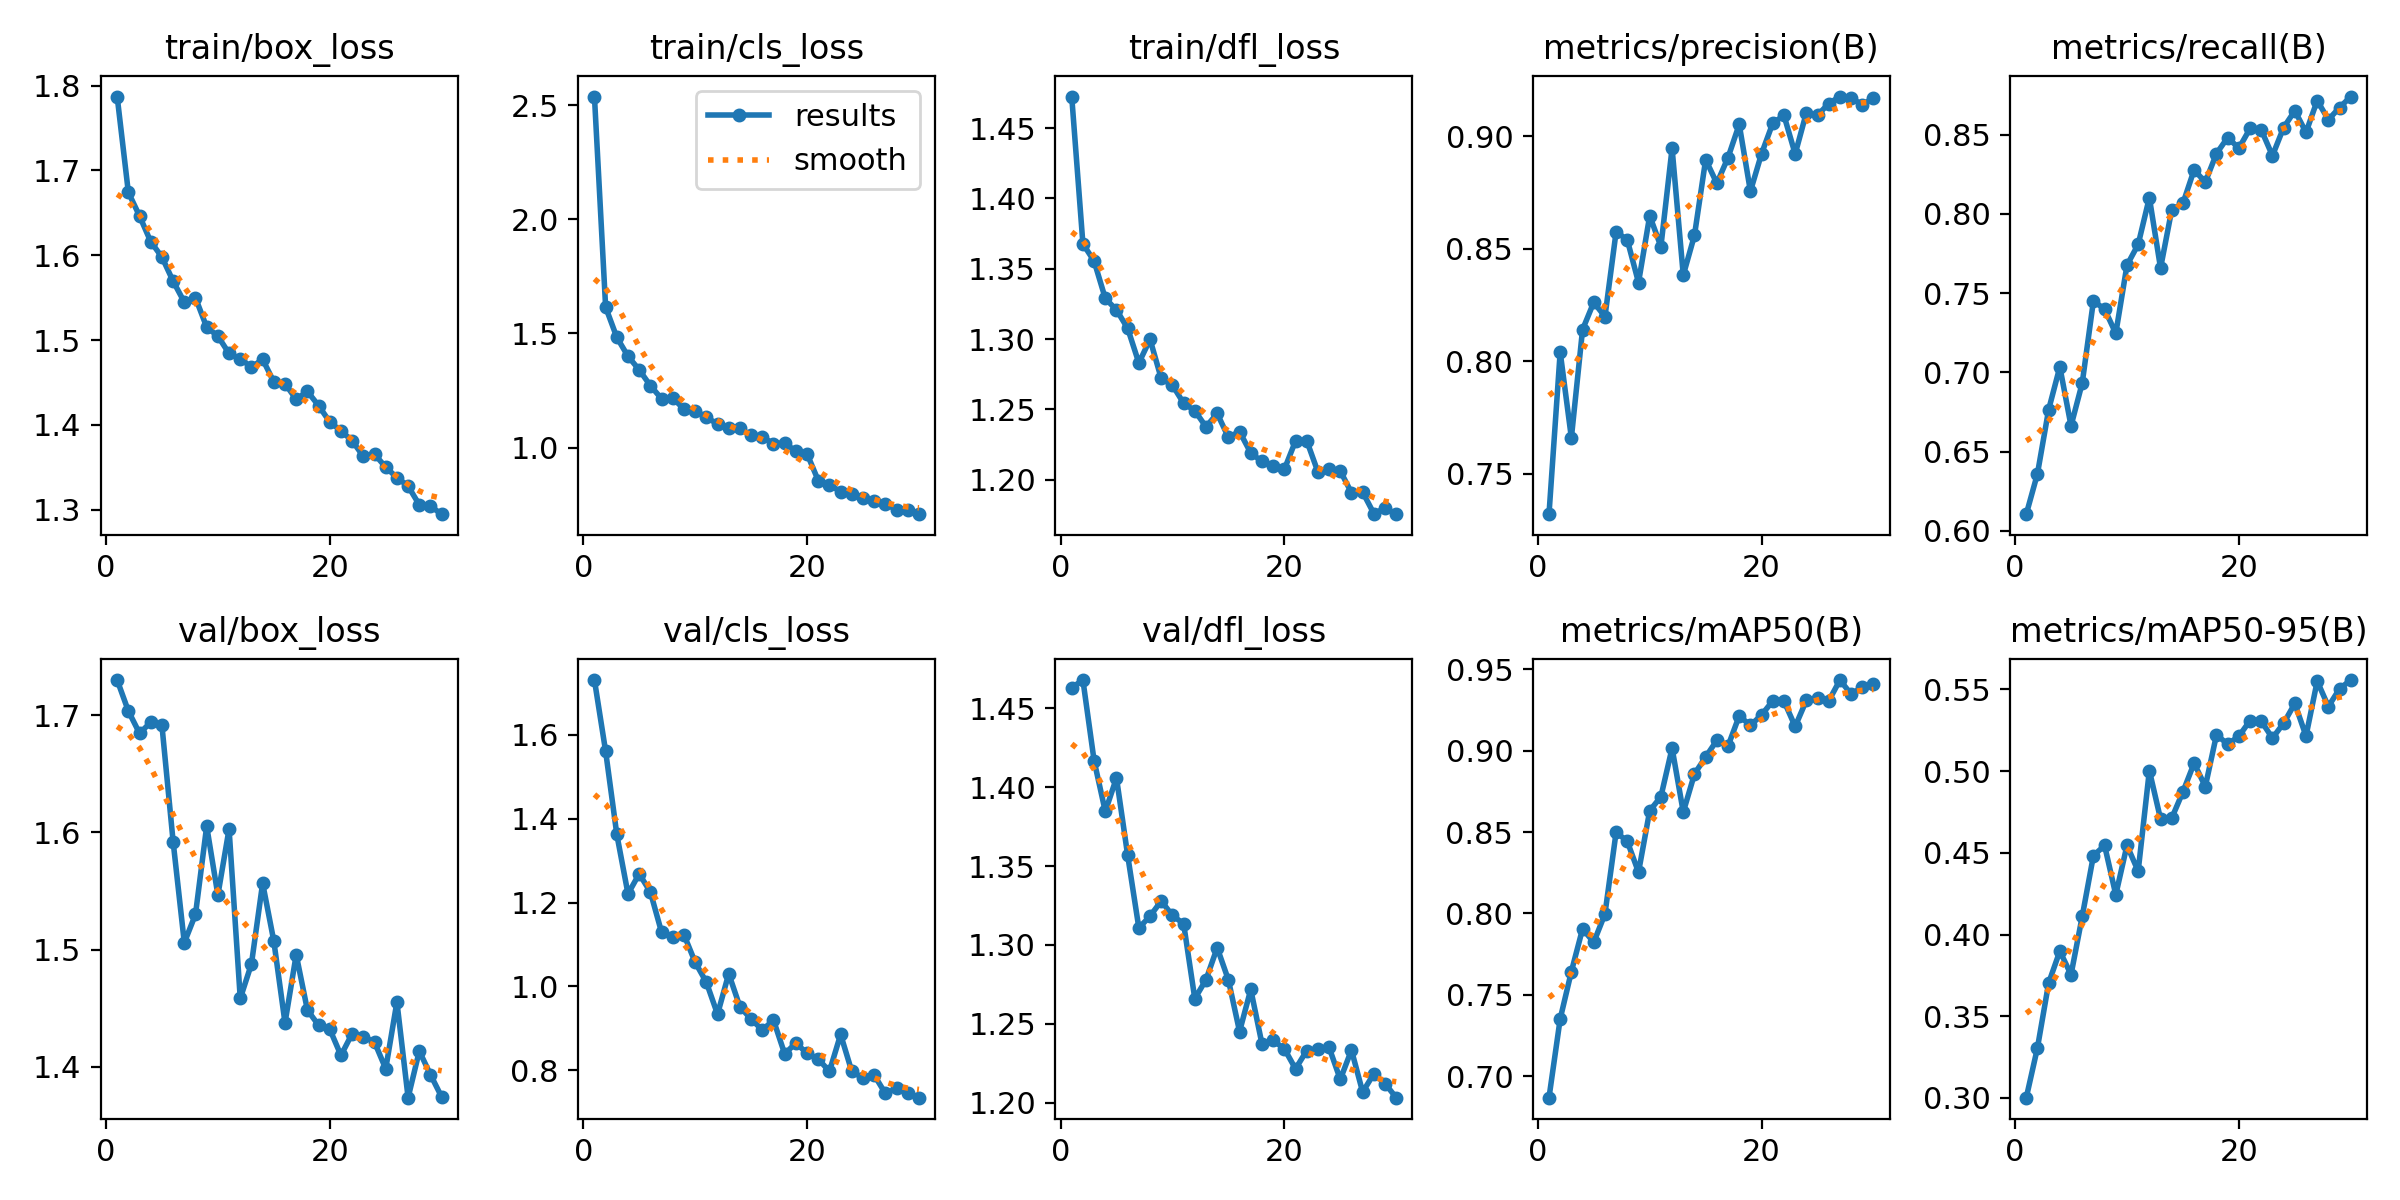

Data behind this chart, as committed beside it:
epoch, time, train/box_loss, train/cls_loss, train/dfl_loss, metrics/precision(B), metrics/recall(B), metrics/mAP50(B), metrics/mAP50-95(B), val/box_loss, val/cls_loss, val/dfl_loss, lr/pg0, lr/pg1, lr/pg2
1, 37.51, 1.787, 2.539, 1.472, 0.732, 0.6106, 0.6867, 0.3002, 1.73, 1.731, 1.463, 0.0006644, 0.0006644, 0.0006644
2, 60.9, 1.674, 1.615, 1.368, 0.804, 0.6361, 0.7352, 0.3307, 1.703, 1.561, 1.468, 0.001287, 0.001287, 0.001287
3, 84.24, 1.646, 1.483, 1.355, 0.7659, 0.6765, 0.7642, 0.3704, 1.684, 1.362, 1.417, 0.001866, 0.001866, 0.001866
4, 107.1, 1.616, 1.4, 1.329, 0.814, 0.7035, 0.7905, 0.3899, 1.694, 1.221, 1.385, 0.001802, 0.001802, 0.001802
5, 130.2, 1.598, 1.341, 1.321, 0.8261, 0.6663, 0.7823, 0.3755, 1.691, 1.269, 1.406, 0.001736, 0.001736, 0.001736
6, 153.3, 1.569, 1.271, 1.308, 0.8197, 0.6933, 0.7996, 0.4111, 1.592, 1.225, 1.357, 0.00167, 0.00167, 0.00167
7, 176.5, 1.545, 1.214, 1.283, 0.8575, 0.745, 0.85, 0.4483, 1.506, 1.129, 1.311, 0.001604, 0.001604, 0.001604
8, 199.5, 1.55, 1.217, 1.3, 0.8538, 0.7399, 0.8442, 0.4545, 1.53, 1.118, 1.318, 0.001538, 0.001538, 0.001538
9, 222.2, 1.515, 1.168, 1.272, 0.8349, 0.7246, 0.8253, 0.4244, 1.605, 1.123, 1.328, 0.001472, 0.001472, 0.001472
10, 245.2, 1.505, 1.162, 1.267, 0.8646, 0.7676, 0.8631, 0.4546, 1.546, 1.058, 1.319, 0.001406, 0.001406, 0.001406
11, 268.2, 1.484, 1.132, 1.254, 0.8509, 0.7807, 0.8717, 0.4388, 1.603, 1.01, 1.314, 0.00134, 0.00134, 0.00134
12, 291.2, 1.478, 1.104, 1.249, 0.8945, 0.8102, 0.9015, 0.5004, 1.458, 0.9334, 1.266, 0.001274, 0.001274, 0.001274
13, 314.1, 1.468, 1.084, 1.238, 0.8382, 0.7658, 0.8622, 0.4707, 1.488, 1.03, 1.278, 0.001208, 0.001208, 0.001208
14, 337.1, 1.477, 1.083, 1.247, 0.8559, 0.8025, 0.8856, 0.4713, 1.557, 0.9513, 1.298, 0.001142, 0.001142, 0.001142
15, 360, 1.451, 1.054, 1.23, 0.8895, 0.8066, 0.8961, 0.4874, 1.507, 0.9218, 1.278, 0.001076, 0.001076, 0.001076
16, 383.1, 1.448, 1.047, 1.234, 0.879, 0.8277, 0.9063, 0.5049, 1.437, 0.8957, 1.245, 0.00101, 0.00101, 0.00101
17, 407.3, 1.43, 1.016, 1.219, 0.8904, 0.82, 0.9029, 0.4905, 1.496, 0.9194, 1.272, 0.000944, 0.000944, 0.000944
18, 431.4, 1.439, 1.021, 1.213, 0.9052, 0.838, 0.9213, 0.5222, 1.448, 0.8388, 1.237, 0.000878, 0.000878, 0.000878
19, 454.3, 1.423, 0.983, 1.21, 0.8754, 0.8481, 0.9155, 0.5165, 1.435, 0.8645, 1.239, 0.000812, 0.000812, 0.000812
20, 477, 1.403, 0.9725, 1.207, 0.8922, 0.8414, 0.9219, 0.5213, 1.432, 0.8403, 1.234, 0.000746, 0.000746, 0.000746
21, 500.5, 1.393, 0.8554, 1.228, 0.9057, 0.8538, 0.9306, 0.531, 1.41, 0.8267, 1.221, 0.00068, 0.00068, 0.00068
22, 523.5, 1.381, 0.8376, 1.228, 0.9091, 0.8529, 0.9304, 0.5306, 1.428, 0.7969, 1.233, 0.000614, 0.000614, 0.000614
23, 546.4, 1.363, 0.8055, 1.206, 0.892, 0.8366, 0.9149, 0.5202, 1.426, 0.8851, 1.234, 0.000548, 0.000548, 0.000548
24, 569.3, 1.365, 0.7962, 1.207, 0.9103, 0.8544, 0.9308, 0.5293, 1.421, 0.7968, 1.235, 0.000482, 0.000482, 0.000482
25, 592, 1.35, 0.7803, 1.206, 0.9092, 0.865, 0.9325, 0.5414, 1.398, 0.7814, 1.215, 0.000416, 0.000416, 0.000416
26, 614.9, 1.338, 0.7662, 1.191, 0.9144, 0.8514, 0.9306, 0.5215, 1.455, 0.7883, 1.233, 0.00035, 0.00035, 0.00035
27, 638.2, 1.328, 0.7512, 1.191, 0.9175, 0.8714, 0.9434, 0.5551, 1.374, 0.7442, 1.207, 0.000284, 0.000284, 0.000284
28, 660.8, 1.306, 0.7279, 1.176, 0.9169, 0.8594, 0.9347, 0.5395, 1.413, 0.7564, 1.218, 0.000218, 0.000218, 0.000218
29, 683.8, 1.304, 0.7265, 1.18, 0.914, 0.867, 0.9391, 0.5504, 1.393, 0.746, 1.212, 0.000152, 0.000152, 0.000152
30, 706.2, 1.295, 0.7077, 1.175, 0.9169, 0.874, 0.9408, 0.5557, 1.374, 0.7342, 1.203, 8.6e-05, 8.6e-05, 8.6e-05
